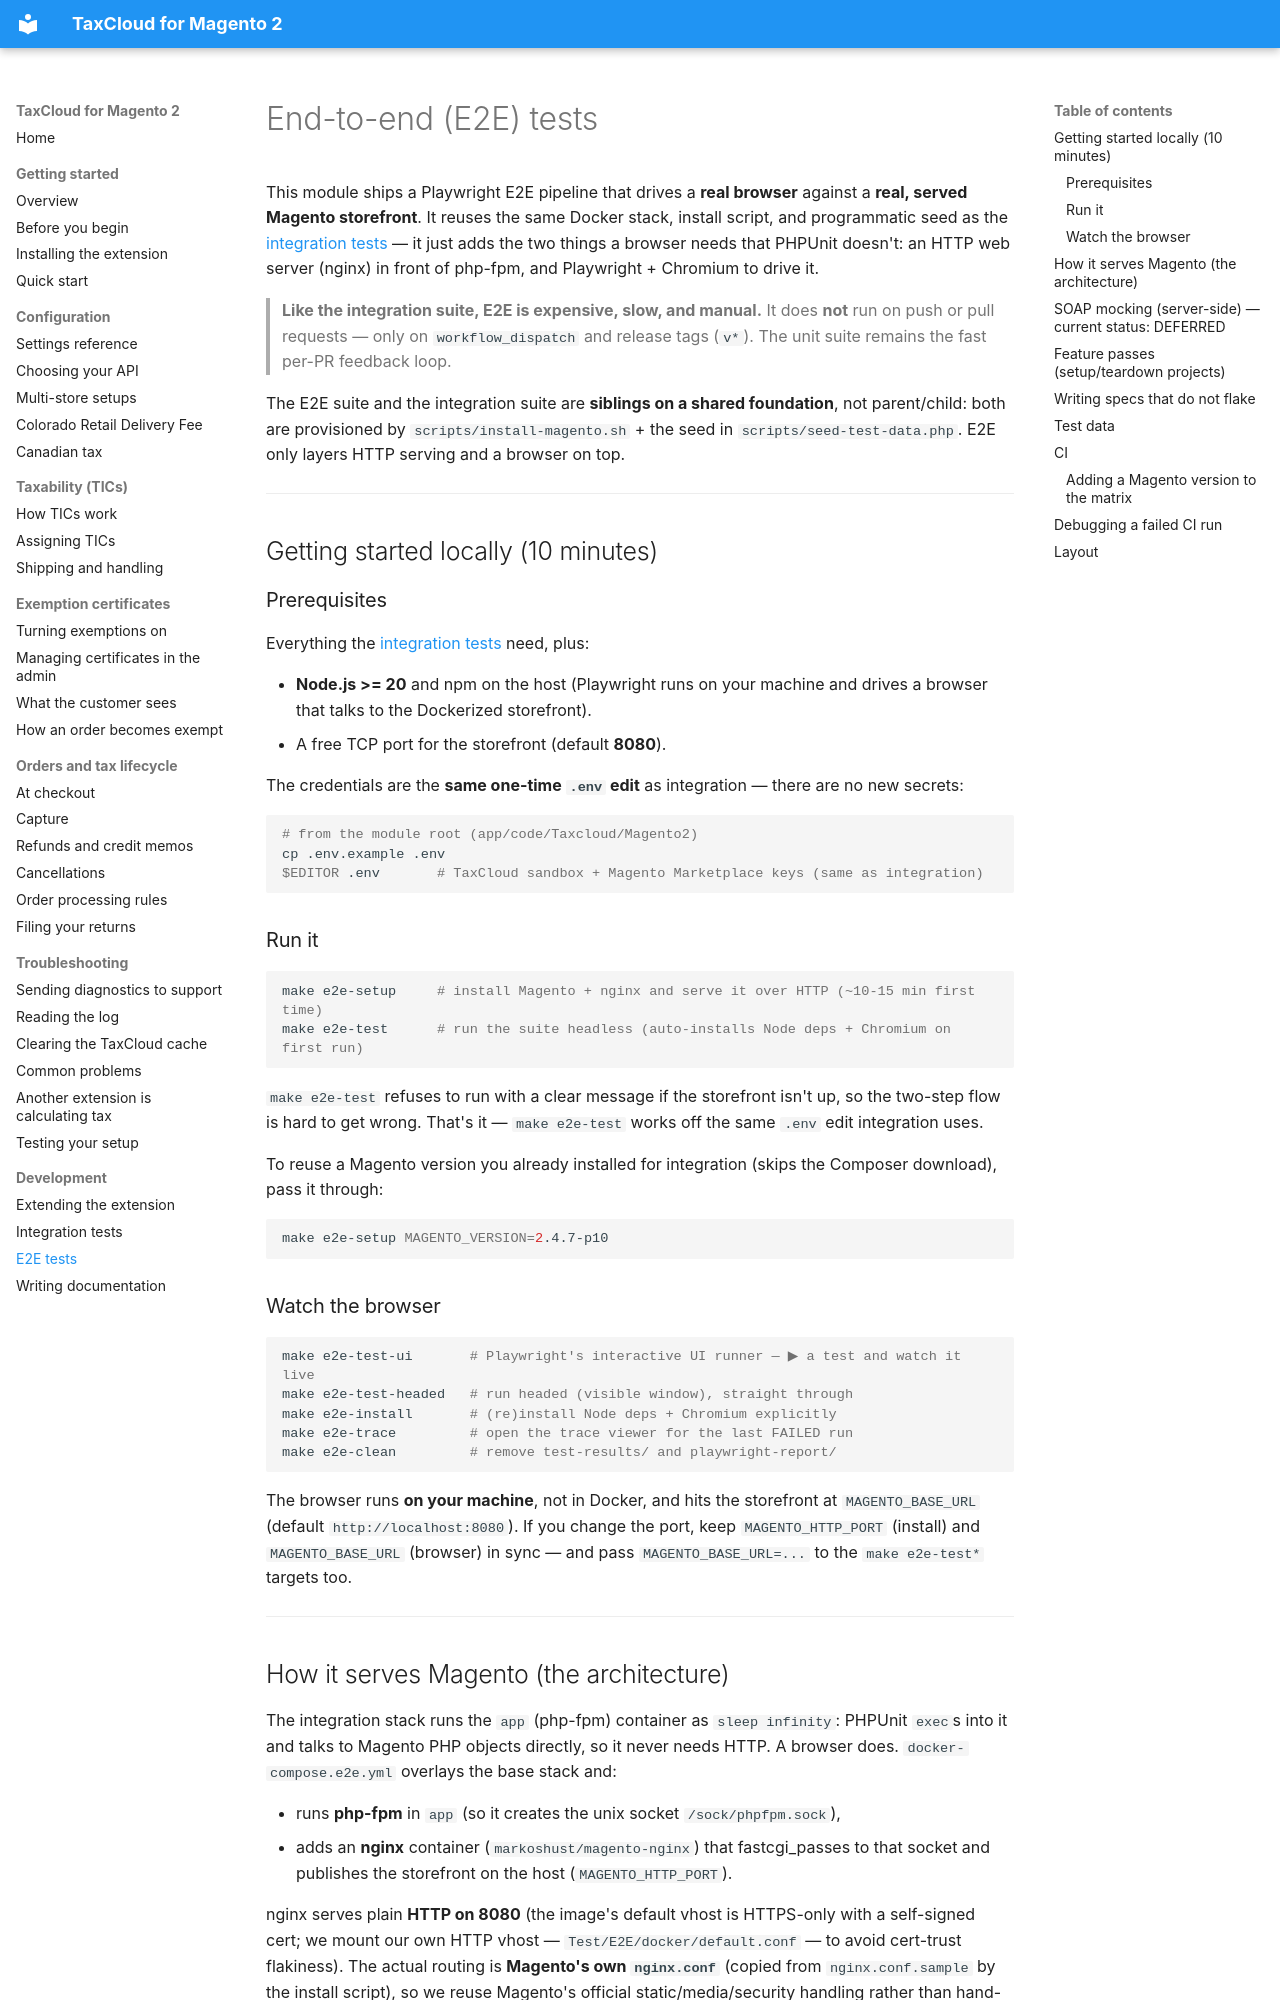

repository: FedTax/Magento2 · page: E2E_TESTS/index.html · generator: mkdocs

# End-to-end (E2E) tests

This module ships a Playwright E2E pipeline that drives a **real browser**
against a **real, served Magento storefront**. It reuses the same Docker stack,
install script, and programmatic seed as the [integration tests](INTEGRATION_TESTS.md)
— it just adds the two things a browser needs that PHPUnit doesn't: an HTTP web
server (nginx) in front of php-fpm, and Playwright + Chromium to drive it.

> **Like the integration suite, E2E is expensive, slow, and manual.** It does
> **not** run on push or pull requests — only on `workflow_dispatch` and release
> tags (`v*`). The unit suite remains the fast per-PR feedback loop.

The E2E suite and the integration suite are **siblings on a shared foundation**,
not parent/child: both are provisioned by `scripts/install-magento.sh` + the
seed in `scripts/seed-test-data.php`. E2E only layers HTTP serving and a browser
on top.

---

## Getting started locally (10 minutes)

### Prerequisites

Everything the [integration tests](INTEGRATION_TESTS.md) need, plus:

- **Node.js >= 20** and npm on the host (Playwright runs on your machine and
  drives a browser that talks to the Dockerized storefront).
- A free TCP port for the storefront (default **8080**).

The credentials are the **same one-time `.env` edit** as integration — there are
no new secrets:

```bash
# from the module root (app/code/Taxcloud/Magento2)
cp .env.example .env
$EDITOR .env       # TaxCloud sandbox + Magento Marketplace keys (same as integration)
```

### Run it

```bash
make e2e-setup     # install Magento + nginx and serve it over HTTP (~10-15 min first time)
make e2e-test      # run the suite headless (auto-installs Node deps + Chromium on first run)
```

`make e2e-test` refuses to run with a clear message if the storefront isn't up,
so the two-step flow is hard to get wrong. That's it — `make e2e-test` works off
the same `.env` edit integration uses.

To reuse a Magento version you already installed for integration (skips the
Composer download), pass it through:

```bash
make e2e-setup MAGENTO_VERSION=2.4.7-p10
```

### Watch the browser

```bash
make e2e-test-ui       # Playwright's interactive UI runner — ▶ a test and watch it live
make e2e-test-headed   # run headed (visible window), straight through
make e2e-install       # (re)install Node deps + Chromium explicitly
make e2e-trace         # open the trace viewer for the last FAILED run
make e2e-clean         # remove test-results/ and playwright-report/
```

The browser runs **on your machine**, not in Docker, and hits the storefront at
`MAGENTO_BASE_URL` (default `http://localhost:8080`). If you change the port,
keep `MAGENTO_HTTP_PORT` (install) and `MAGENTO_BASE_URL` (browser) in sync — and
pass `MAGENTO_BASE_URL=...` to the `make e2e-test*` targets too.

---

## How it serves Magento (the architecture)

The integration stack runs the `app` (php-fpm) container as `sleep infinity`:
PHPUnit `exec`s into it and talks to Magento PHP objects directly, so it never
needs HTTP. A browser does. `docker-compose.e2e.yml` overlays the base stack and:

- runs **php-fpm** in `app` (so it creates the unix socket `/sock/phpfpm.sock`),
- adds an **nginx** container (`markoshust/magento-nginx`) that fastcgi_passes to
  that socket and publishes the storefront on the host (`MAGENTO_HTTP_PORT`).

nginx serves plain **HTTP on 8080** (the image's default vhost is HTTPS-only with
a self-signed cert; we mount our own HTTP vhost — `Test/E2E/docker/default.conf` —
to avoid cert-trust flakiness). The actual routing is **Magento's own
`nginx.conf`** (copied from `nginx.conf.sample` by the install script), so we
reuse Magento's official static/media/security handling rather than hand-rolling it.

Integration runs are **completely unaffected**: they use `docker-compose.yml`
alone (no nginx, app still sleeps). The overlay is only applied when
`scripts/install-magento.sh` is run with `E2E=1` (which `make e2e-setup` does).

---
